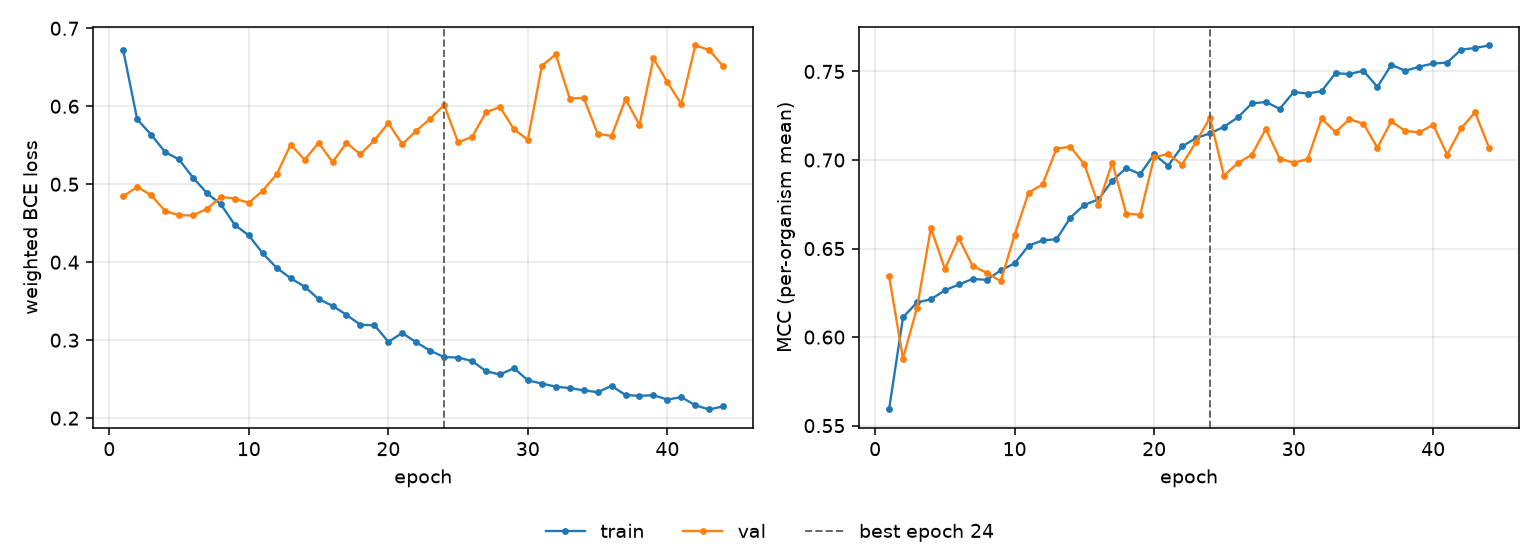

Data behind this chart, as committed beside it:
epoch, tr_loss, vl_loss, tr_mcc, vl_mcc, is_best
1, 0.6716, 0.4846, 0.5591, 0.6344, False
2, 0.5831, 0.4965, 0.6112, 0.5879, False
3, 0.5636, 0.486, 0.6196, 0.6164, False
4, 0.5413, 0.4657, 0.6213, 0.6616, False
5, 0.5318, 0.4602, 0.6264, 0.6385, False
6, 0.5084, 0.46, 0.6297, 0.6558, False
7, 0.4886, 0.4684, 0.6328, 0.64, False
8, 0.4741, 0.4837, 0.6323, 0.6364, False
9, 0.4477, 0.4816, 0.6377, 0.6315, False
10, 0.4344, 0.4762, 0.6417, 0.6577, False
11, 0.4113, 0.4918, 0.6516, 0.6815, False
12, 0.3927, 0.5128, 0.6546, 0.6862, False
13, 0.3794, 0.5508, 0.6553, 0.7065, False
14, 0.3686, 0.5315, 0.6675, 0.7074, False
15, 0.3527, 0.5531, 0.6746, 0.6975, False
16, 0.3441, 0.5284, 0.6777, 0.6748, False
17, 0.3325, 0.553, 0.6883, 0.6985, False
18, 0.3197, 0.5384, 0.6954, 0.6698, False
19, 0.3192, 0.5563, 0.6921, 0.6691, False
20, 0.298, 0.5784, 0.7033, 0.7017, False
21, 0.3092, 0.5512, 0.6967, 0.7033, False
22, 0.2973, 0.5685, 0.7077, 0.6974, False
23, 0.2865, 0.5839, 0.7124, 0.7101, False
24, 0.2783, 0.6017, 0.715, 0.7239, True
25, 0.2778, 0.5537, 0.7187, 0.6912, False
26, 0.2733, 0.5607, 0.7241, 0.6982, False
27, 0.2602, 0.5923, 0.7319, 0.703, False
28, 0.256, 0.599, 0.7328, 0.7175, False
29, 0.2641, 0.5706, 0.7289, 0.7008, False
30, 0.2485, 0.557, 0.7384, 0.6984, False
31, 0.2444, 0.6517, 0.7375, 0.7004, False
32, 0.2404, 0.6666, 0.7389, 0.7235, False
33, 0.2386, 0.6099, 0.749, 0.7157, False
34, 0.2356, 0.6108, 0.7485, 0.723, False
35, 0.2333, 0.5649, 0.7504, 0.7205, False
36, 0.2414, 0.5618, 0.7412, 0.707, False
37, 0.2297, 0.6091, 0.7538, 0.7218, False
38, 0.2286, 0.5762, 0.7504, 0.7164, False
39, 0.2294, 0.6614, 0.7527, 0.7156, False
40, 0.2239, 0.6309, 0.7545, 0.7199, False
41, 0.2269, 0.6028, 0.755, 0.703, False
42, 0.2165, 0.678, 0.7623, 0.7179, False
43, 0.2111, 0.6722, 0.7632, 0.727, False
44, 0.2152, 0.6512, 0.7647, 0.707, False
